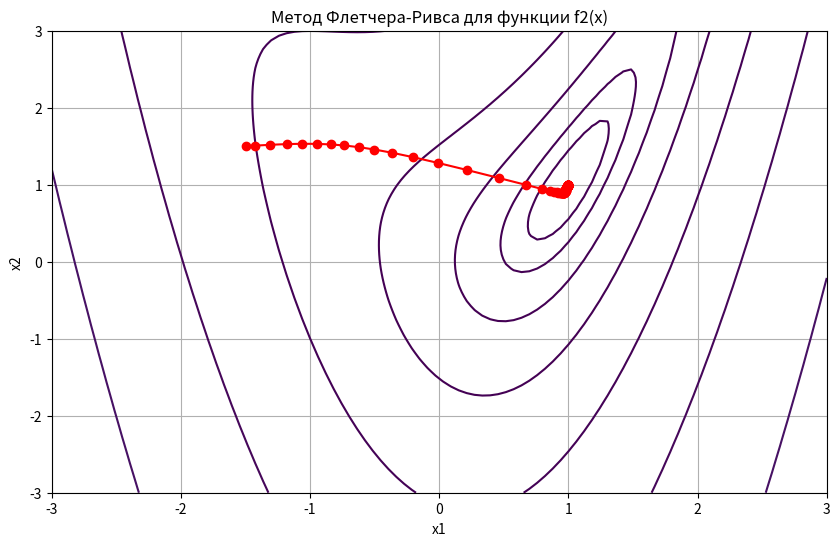

Python code for this plot:
import numpy as np
import matplotlib.pyplot as plt


def f(x):
    return 0.5 * (x[1] - x[0] ** 2) ** 2 + (1 - x[0]) ** 2


def grad_f(x):
    df_dx1 = 2 * (x[0] ** 3 - x[0] * x[1]) + 2 * (x[0] - 1)
    df_dx2 = x[1] - x[0] ** 2
    return np.array([df_dx1, df_dx2])


def fletcher_reeves(x0, tol=1e-6, max_iter=100):
    x = x0
    p = -grad_f(x)
    alpha_start = 0.01
    iter = 0
    points = [x]

    while np.linalg.norm(grad_f(x)) > tol and iter < max_iter:
        iter += 1
        x_prev = x
        p_prev = p

        alpha = alpha_start
        while f(x + alpha * p) >= f(x):
            alpha *= 0.5

        x = x + alpha * p
        beta = np.dot(grad_f(x), grad_f(x)) / np.dot(grad_f(x_prev), grad_f(x_prev))
        p = -grad_f(x) + beta * p_prev

        points.append(x)

    return x, points


def start_algorithm(x1, x2):
    # Начальные точки
    x0 = np.array([x1, x2])

    # Применяем метод Флетчера-Ривса
    solution, points = fletcher_reeves(x0)

    # Строим график функции
    x_range = np.linspace(-3, 3, 100)
    y_range = np.linspace(-3, 3, 100)
    x, y = np.meshgrid(x_range, y_range)
    z = f([x, y])

    plt.figure(figsize=(10, 6))
    plt.contour(x, y, z, levels=np.logspace(-1, 3, 10))
    plt.plot(*zip(*points), '-o', color='r')
    plt.xlabel('x1')
    plt.ylabel('x2')
    plt.title('Метод Флетчера-Ривса для функции f2(x)')
    plt.grid(True)
    plt.show()

    # Выводим результат
    return f"Найденное решение: {solution}"


def start_input():
    x1 = float(input('Введите первую точку x1: '))
    x2 = float(input('Введите вторую точку x2: '))

    start_algorithm(x1, x2)


def main():
    start_algorithm(-1.5, 1.5)


if __name__ == '__main__':
    main()
